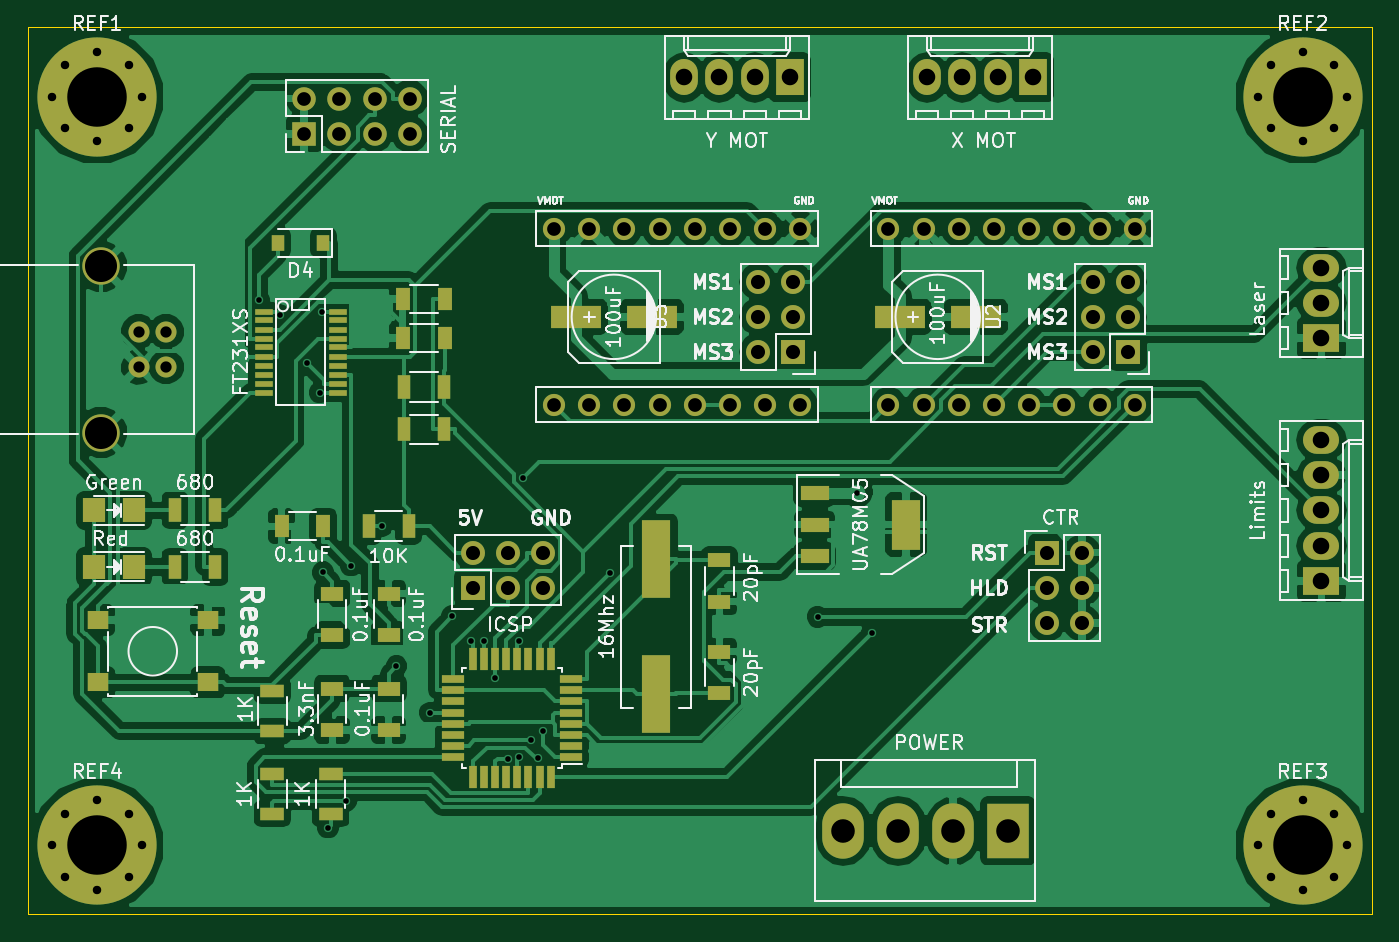
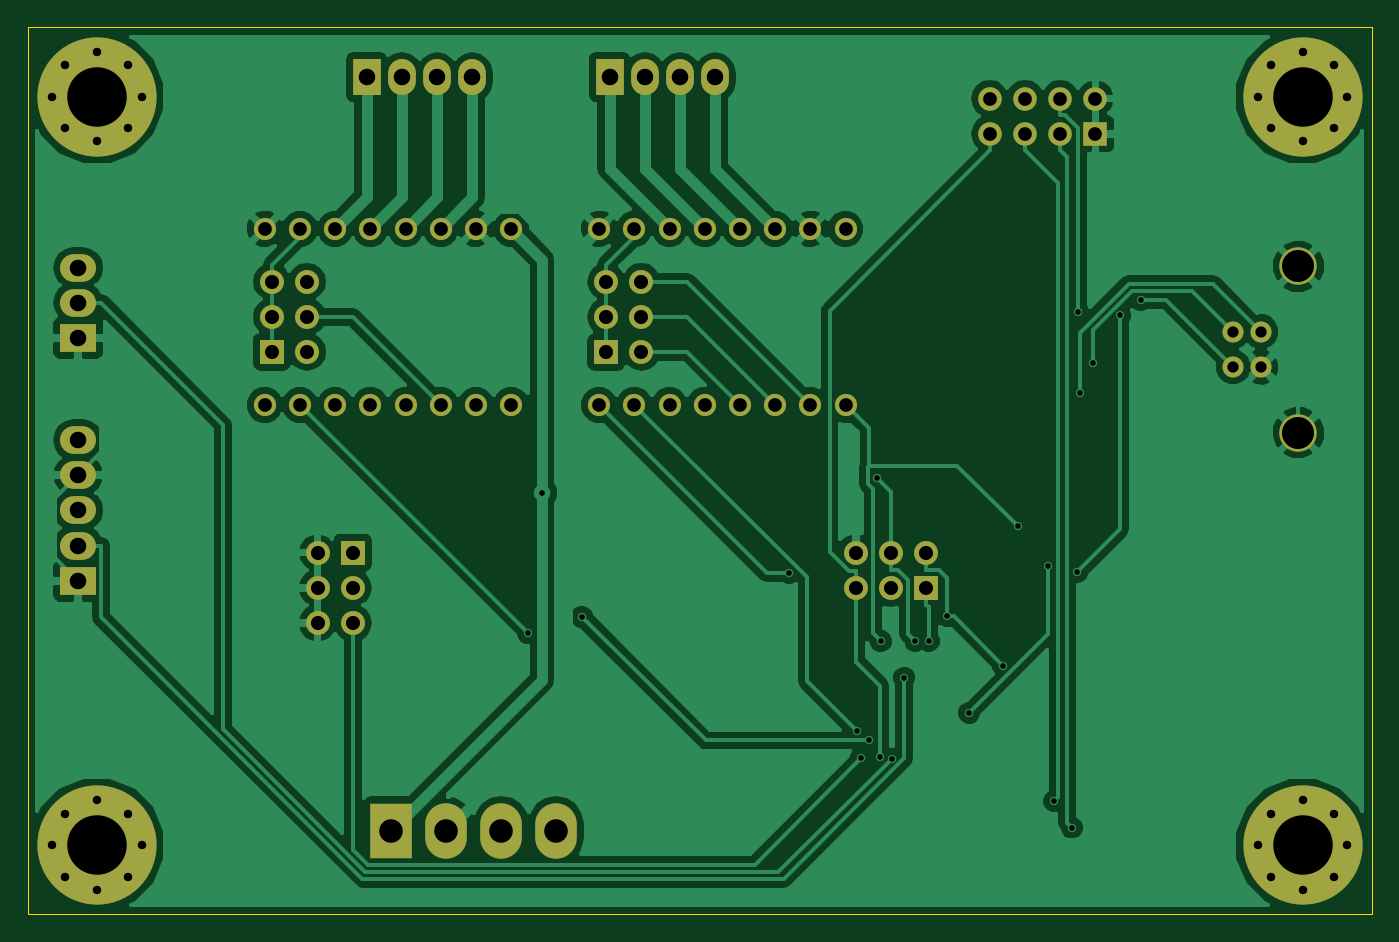
Circuit board: 10 layer files. Board 97.0 x 64.0 mm.
- bottom_copper: cnc-grbl-B.Cu.gbr (77145 bytes)
- bottom_mask: cnc-grbl-B.Mask.gbr (3891 bytes)
- paste: cnc-grbl-B.Paste.gbr (271 bytes)
- bottom_silk: cnc-grbl-B.SilkS.gbr (272 bytes)
- outline: cnc-grbl-Edge.Cuts.gbr (468 bytes)
- top_copper: cnc-grbl-F.Cu.gbr (140473 bytes)
- top_mask: cnc-grbl-F.Mask.gbr (6925 bytes)
- paste: cnc-grbl-F.Paste.gbr (3305 bytes)
- top_silk: cnc-grbl-F.SilkS.gbr (66100 bytes)
- drill: cnc-grbl.drl (2323 bytes)

=== bottom_copper: cnc-grbl-B.Cu.gbr (77145 bytes, source omitted) ===
=== bottom_mask: cnc-grbl-B.Mask.gbr ===
G04 #@! TF.FileFunction,Soldermask,Bot*
%FSLAX46Y46*%
G04 Gerber Fmt 4.6, Leading zero omitted, Abs format (unit mm)*
G04 Created by KiCad (PCBNEW 4.0.6) date Fri Sep  8 15:32:28 2017*
%MOMM*%
%LPD*%
G01*
G04 APERTURE LIST*
%ADD10C,0.100000*%
%ADD11R,1.727200X1.727200*%
%ADD12O,1.727200X1.727200*%
%ADD13C,1.520000*%
%ADD14C,2.700000*%
%ADD15C,1.600000*%
%ADD16C,8.600000*%
%ADD17C,0.700000*%
%ADD18R,3.000000X4.000000*%
%ADD19O,3.000000X4.000000*%
%ADD20R,2.600000X2.000000*%
%ADD21O,2.600000X2.000000*%
%ADD22R,2.000000X2.600000*%
%ADD23O,2.000000X2.600000*%
%ADD24R,1.700000X1.700000*%
%ADD25O,1.700000X1.700000*%
G04 APERTURE END LIST*
D10*
D11*
X72136000Y-75438000D03*
D12*
X72136000Y-72898000D03*
X74676000Y-75438000D03*
X74676000Y-72898000D03*
X77216000Y-75438000D03*
X77216000Y-72898000D03*
D11*
X119380000Y-58420000D03*
D12*
X116840000Y-58420000D03*
X119380000Y-55880000D03*
X116840000Y-55880000D03*
X119380000Y-53340000D03*
X116840000Y-53340000D03*
D11*
X95250000Y-58420000D03*
D12*
X92710000Y-58420000D03*
X95250000Y-55880000D03*
X92710000Y-55880000D03*
X95250000Y-53340000D03*
X92710000Y-53340000D03*
D11*
X113538000Y-72898000D03*
D12*
X116078000Y-72898000D03*
X113538000Y-75438000D03*
X116078000Y-75438000D03*
X113538000Y-77978000D03*
X116078000Y-77978000D03*
D13*
X50000000Y-56960000D03*
X50000000Y-59500000D03*
X48000000Y-59500000D03*
X48000000Y-56960000D03*
D14*
X45300000Y-52230000D03*
X45300000Y-64230000D03*
D15*
X119888000Y-49530000D03*
X117348000Y-49530000D03*
X114808000Y-49530000D03*
X112268000Y-49530000D03*
X109728000Y-49530000D03*
X107188000Y-49530000D03*
X104648000Y-49530000D03*
X102108000Y-49530000D03*
X102108000Y-62230000D03*
X104648000Y-62230000D03*
X107188000Y-62230000D03*
X109728000Y-62230000D03*
X112268000Y-62230000D03*
X114808000Y-62230000D03*
X117348000Y-62230000D03*
X119888000Y-62230000D03*
X95758000Y-49530000D03*
X93218000Y-49530000D03*
X90678000Y-49530000D03*
X88138000Y-49530000D03*
X85598000Y-49530000D03*
X83058000Y-49530000D03*
X80518000Y-49530000D03*
X77978000Y-49530000D03*
X77978000Y-62230000D03*
X80518000Y-62230000D03*
X83058000Y-62230000D03*
X85598000Y-62230000D03*
X88138000Y-62230000D03*
X90678000Y-62230000D03*
X93218000Y-62230000D03*
X95758000Y-62230000D03*
D16*
X132000000Y-40000000D03*
D17*
X135225000Y-40000000D03*
X134280419Y-42280419D03*
X132000000Y-43225000D03*
X129719581Y-42280419D03*
X128775000Y-40000000D03*
X129719581Y-37719581D03*
X132000000Y-36775000D03*
X134280419Y-37719581D03*
D16*
X45000000Y-40000000D03*
D17*
X48225000Y-40000000D03*
X47280419Y-42280419D03*
X45000000Y-43225000D03*
X42719581Y-42280419D03*
X41775000Y-40000000D03*
X42719581Y-37719581D03*
X45000000Y-36775000D03*
X47280419Y-37719581D03*
D16*
X45000000Y-94000000D03*
D17*
X48225000Y-94000000D03*
X47280419Y-96280419D03*
X45000000Y-97225000D03*
X42719581Y-96280419D03*
X41775000Y-94000000D03*
X42719581Y-91719581D03*
X45000000Y-90775000D03*
X47280419Y-91719581D03*
D16*
X132000000Y-94000000D03*
D17*
X135225000Y-94000000D03*
X134280419Y-96280419D03*
X132000000Y-97225000D03*
X129719581Y-96280419D03*
X128775000Y-94000000D03*
X129719581Y-91719581D03*
X132000000Y-90775000D03*
X134280419Y-91719581D03*
D18*
X110744000Y-92964000D03*
D19*
X106781600Y-92964000D03*
X102819200Y-92964000D03*
X98856800Y-92964000D03*
D20*
X133350000Y-74930000D03*
D21*
X133350000Y-72390000D03*
X133350000Y-69850000D03*
X133350000Y-67310000D03*
X133350000Y-64770000D03*
D20*
X133350000Y-57404000D03*
D21*
X133350000Y-54864000D03*
X133350000Y-52324000D03*
D22*
X112522000Y-38608000D03*
D23*
X109982000Y-38608000D03*
X107442000Y-38608000D03*
X104902000Y-38608000D03*
D22*
X94996000Y-38608000D03*
D23*
X92456000Y-38608000D03*
X89916000Y-38608000D03*
X87376000Y-38608000D03*
D24*
X59944000Y-42672000D03*
D25*
X59944000Y-40132000D03*
X62484000Y-42672000D03*
X62484000Y-40132000D03*
X65024000Y-42672000D03*
X65024000Y-40132000D03*
X67564000Y-42672000D03*
X67564000Y-40132000D03*
M02*

=== paste: cnc-grbl-B.Paste.gbr ===
G04 #@! TF.FileFunction,Paste,Bot*
%FSLAX46Y46*%
G04 Gerber Fmt 4.6, Leading zero omitted, Abs format (unit mm)*
G04 Created by KiCad (PCBNEW 4.0.6) date Fri Sep  8 15:32:28 2017*
%MOMM*%
%LPD*%
G01*
G04 APERTURE LIST*
%ADD10C,0.100000*%
G04 APERTURE END LIST*
D10*
M02*

=== bottom_silk: cnc-grbl-B.SilkS.gbr ===
G04 #@! TF.FileFunction,Legend,Bot*
%FSLAX46Y46*%
G04 Gerber Fmt 4.6, Leading zero omitted, Abs format (unit mm)*
G04 Created by KiCad (PCBNEW 4.0.6) date Fri Sep  8 15:32:28 2017*
%MOMM*%
%LPD*%
G01*
G04 APERTURE LIST*
%ADD10C,0.100000*%
G04 APERTURE END LIST*
D10*
M02*

=== outline: cnc-grbl-Edge.Cuts.gbr ===
G04 #@! TF.FileFunction,Profile,NP*
%FSLAX46Y46*%
G04 Gerber Fmt 4.6, Leading zero omitted, Abs format (unit mm)*
G04 Created by KiCad (PCBNEW 4.0.6) date Fri Sep  8 15:32:28 2017*
%MOMM*%
%LPD*%
G01*
G04 APERTURE LIST*
%ADD10C,0.100000*%
G04 APERTURE END LIST*
D10*
X40000000Y-35000000D02*
X40000000Y-99000000D01*
X40000000Y-99000000D02*
X137000000Y-99000000D01*
X137000000Y-35000000D02*
X137000000Y-99000000D01*
X40000000Y-35000000D02*
X137000000Y-35000000D01*
M02*

=== top_copper: cnc-grbl-F.Cu.gbr (140473 bytes, source omitted) ===
=== top_mask: cnc-grbl-F.Mask.gbr (6925 bytes, source omitted) ===
=== paste: cnc-grbl-F.Paste.gbr ===
G04 #@! TF.FileFunction,Paste,Top*
%FSLAX46Y46*%
G04 Gerber Fmt 4.6, Leading zero omitted, Abs format (unit mm)*
G04 Created by KiCad (PCBNEW 4.0.6) date Fri Sep  8 15:32:28 2017*
%MOMM*%
%LPD*%
G01*
G04 APERTURE LIST*
%ADD10C,0.100000*%
%ADD11R,1.600000X1.000000*%
%ADD12R,1.000000X1.600000*%
%ADD13R,3.599180X1.600200*%
%ADD14R,1.597660X1.800860*%
%ADD15R,1.600000X0.550000*%
%ADD16R,0.550000X1.600000*%
%ADD17R,1.700000X0.900000*%
%ADD18R,0.900000X1.700000*%
%ADD19R,1.270000X0.406400*%
%ADD20R,2.100580X5.600700*%
%ADD21R,1.550000X1.300000*%
%ADD22R,2.032000X3.657600*%
%ADD23R,2.032000X1.016000*%
%ADD24R,0.900000X1.200000*%
G04 APERTURE END LIST*
D10*
D11*
X66040000Y-85701000D03*
X66040000Y-82701000D03*
D12*
X61317000Y-70993000D03*
X58317000Y-70993000D03*
D11*
X61976000Y-82701000D03*
X61976000Y-85701000D03*
X61976000Y-78843000D03*
X61976000Y-75843000D03*
X89916000Y-83034000D03*
X89916000Y-80034000D03*
X89916000Y-73430000D03*
X89916000Y-76430000D03*
D12*
X70080000Y-54610000D03*
X67080000Y-54610000D03*
X70080000Y-57404000D03*
X67080000Y-57404000D03*
D11*
X66040000Y-78843000D03*
X66040000Y-75843000D03*
D13*
X102913180Y-55880000D03*
X108414820Y-55880000D03*
X79545180Y-55880000D03*
X85046820Y-55880000D03*
D14*
X44808140Y-73914000D03*
X47647860Y-73914000D03*
X44808140Y-69850000D03*
X47647860Y-69850000D03*
D15*
X79180000Y-87636000D03*
X79180000Y-86836000D03*
X79180000Y-86036000D03*
X79180000Y-85236000D03*
X79180000Y-84436000D03*
X79180000Y-83636000D03*
X79180000Y-82836000D03*
X79180000Y-82036000D03*
D16*
X77730000Y-80586000D03*
X76930000Y-80586000D03*
X76130000Y-80586000D03*
X75330000Y-80586000D03*
X74530000Y-80586000D03*
X73730000Y-80586000D03*
X72930000Y-80586000D03*
X72130000Y-80586000D03*
D15*
X70680000Y-82036000D03*
X70680000Y-82836000D03*
X70680000Y-83636000D03*
X70680000Y-84436000D03*
X70680000Y-85236000D03*
X70680000Y-86036000D03*
X70680000Y-86836000D03*
X70680000Y-87636000D03*
D16*
X72130000Y-89086000D03*
X72930000Y-89086000D03*
X73730000Y-89086000D03*
X74530000Y-89086000D03*
X75330000Y-89086000D03*
X76130000Y-89086000D03*
X76930000Y-89086000D03*
X77730000Y-89086000D03*
D17*
X57658000Y-85778000D03*
X57658000Y-82878000D03*
X61849000Y-88847000D03*
X61849000Y-91747000D03*
X57658000Y-88847000D03*
X57658000Y-91747000D03*
D18*
X50620000Y-73914000D03*
X53520000Y-73914000D03*
X50620000Y-69850000D03*
X53520000Y-69850000D03*
X67130000Y-64008000D03*
X70030000Y-64008000D03*
X67130000Y-60960000D03*
X70030000Y-60960000D03*
X67490000Y-70993000D03*
X64590000Y-70993000D03*
D19*
X57023000Y-55499000D03*
X57023000Y-56134000D03*
X57023000Y-56794400D03*
X57023000Y-57454800D03*
X57023000Y-58089800D03*
X57023000Y-58750200D03*
X57023000Y-59410600D03*
X57023000Y-60045600D03*
X57023000Y-60706000D03*
X57023000Y-61341000D03*
X62357000Y-61341000D03*
X62357000Y-60706000D03*
X62357000Y-60045600D03*
X62357000Y-59410600D03*
X62357000Y-58750200D03*
X62357000Y-58089800D03*
X62357000Y-57454800D03*
X62357000Y-56794400D03*
X62357000Y-56134000D03*
X62357000Y-55499000D03*
D20*
X85344000Y-73383140D03*
X85344000Y-83080860D03*
D21*
X45047000Y-82260000D03*
X45047000Y-77760000D03*
X52997000Y-77760000D03*
X52997000Y-82260000D03*
D22*
X103378000Y-70866000D03*
D23*
X96774000Y-70866000D03*
X96774000Y-73152000D03*
X96774000Y-68580000D03*
D24*
X61340000Y-50546000D03*
X58040000Y-50546000D03*
M02*

=== top_silk: cnc-grbl-F.SilkS.gbr (66100 bytes, source omitted) ===
=== drill: cnc-grbl.drl ===
M48
;DRILL file {KiCad 4.0.6} date Fri Sep  8 15:32:30 2017
;FORMAT={-:-/ absolute / inch / decimal}
FMAT,2
INCH,TZ
T1C0.016
T2C0.024
T3C0.032
T4C0.039
T5C0.040
T6C0.047
T7C0.067
T8C0.091
T9C0.169
%
G90
G05
M72
T1
X2.2318Y-2.1526
X2.2901Y-2.196
X2.3673Y-2.3313
X2.4048Y-2.415
X2.4099Y-2.185
X2.4135Y-2.926
X2.4277Y-3.6508
X2.4777Y-3.5757
X2.4934Y-2.9065
X2.581Y-2.795
X2.6224Y-3.1917
X2.718Y-3.3243
X2.7806Y-3.051
X2.8334Y-3.121
X2.8713Y-3.1213
X2.9028Y-3.2247
X2.9392Y-3.4548
X2.9697Y-3.1214
X2.9718Y-3.4495
X2.9806Y-2.6572
X3.0046Y-3.4035
X3.0249Y-3.4532
X3.0375Y-3.3777
X3.23Y-2.9272
X3.8191Y-3.0519
X3.9318Y-2.6998
X3.9726Y-3.0974
T2
X1.6447Y-1.5748
X1.6447Y-3.7008
X1.6819Y-1.485
X1.6819Y-1.6646
X1.6819Y-3.611
X1.6819Y-3.7906
X1.7717Y-1.4478
X1.7717Y-1.7018
X1.7717Y-3.5738
X1.7717Y-3.8278
X1.8614Y-1.485
X1.8614Y-1.6646
X1.8614Y-3.611
X1.8614Y-3.7906
X1.8986Y-1.5748
X1.8986Y-3.7008
X5.0699Y-1.5748
X5.0699Y-3.7008
X5.1071Y-1.485
X5.1071Y-1.6646
X5.1071Y-3.611
X5.1071Y-3.7906
X5.1969Y-1.4478
X5.1969Y-1.7018
X5.1969Y-3.5738
X5.1969Y-3.8278
X5.2866Y-1.485
X5.2866Y-1.6646
X5.2866Y-3.611
X5.2866Y-3.7906
X5.3238Y-1.5748
X5.3238Y-3.7008
T3
X1.8898Y-2.2425
X1.8898Y-2.3425
X1.9685Y-2.2425
X1.9685Y-2.3425
T4
X2.36Y-1.58
X2.36Y-1.68
X2.46Y-1.58
X2.46Y-1.68
X2.56Y-1.58
X2.56Y-1.68
X2.66Y-1.58
X2.66Y-1.68
X3.07Y-1.95
X3.07Y-2.45
X3.17Y-1.95
X3.17Y-2.45
X3.27Y-1.95
X3.27Y-2.45
X3.37Y-1.95
X3.37Y-2.45
X3.47Y-1.95
X3.47Y-2.45
X3.57Y-1.95
X3.57Y-2.45
X3.67Y-1.95
X3.67Y-2.45
X3.77Y-1.95
X3.77Y-2.45
X4.02Y-1.95
X4.02Y-2.45
X4.12Y-1.95
X4.12Y-2.45
X4.22Y-1.95
X4.22Y-2.45
X4.32Y-1.95
X4.32Y-2.45
X4.42Y-1.95
X4.42Y-2.45
X4.52Y-1.95
X4.52Y-2.45
X4.62Y-1.95
X4.62Y-2.45
X4.72Y-1.95
X4.72Y-2.45
T5
X2.84Y-2.87
X2.84Y-2.97
X2.94Y-2.87
X2.94Y-2.97
X3.04Y-2.87
X3.04Y-2.97
X3.65Y-2.1
X3.65Y-2.2
X3.65Y-2.3
X3.75Y-2.1
X3.75Y-2.2
X3.75Y-2.3
X4.47Y-2.87
X4.47Y-2.97
X4.47Y-3.07
X4.57Y-2.87
X4.57Y-2.97
X4.57Y-3.07
X4.6Y-2.1
X4.6Y-2.2
X4.6Y-2.3
X4.7Y-2.1
X4.7Y-2.2
X4.7Y-2.3
T6
X3.44Y-1.52
X3.54Y-1.52
X3.64Y-1.52
X3.74Y-1.52
X4.13Y-1.52
X4.23Y-1.52
X4.33Y-1.52
X4.43Y-1.52
X5.25Y-2.06
X5.25Y-2.16
X5.25Y-2.26
X5.25Y-2.55
X5.25Y-2.65
X5.25Y-2.75
X5.25Y-2.85
X5.25Y-2.95
T7
X3.892Y-3.66
X4.048Y-3.66
X4.204Y-3.66
X4.36Y-3.66
T8
X1.7835Y-2.0563
X1.7835Y-2.5287
T9
X1.7717Y-1.5748
X1.7717Y-3.7008
X5.1969Y-1.5748
X5.1969Y-3.7008
T0
M30

